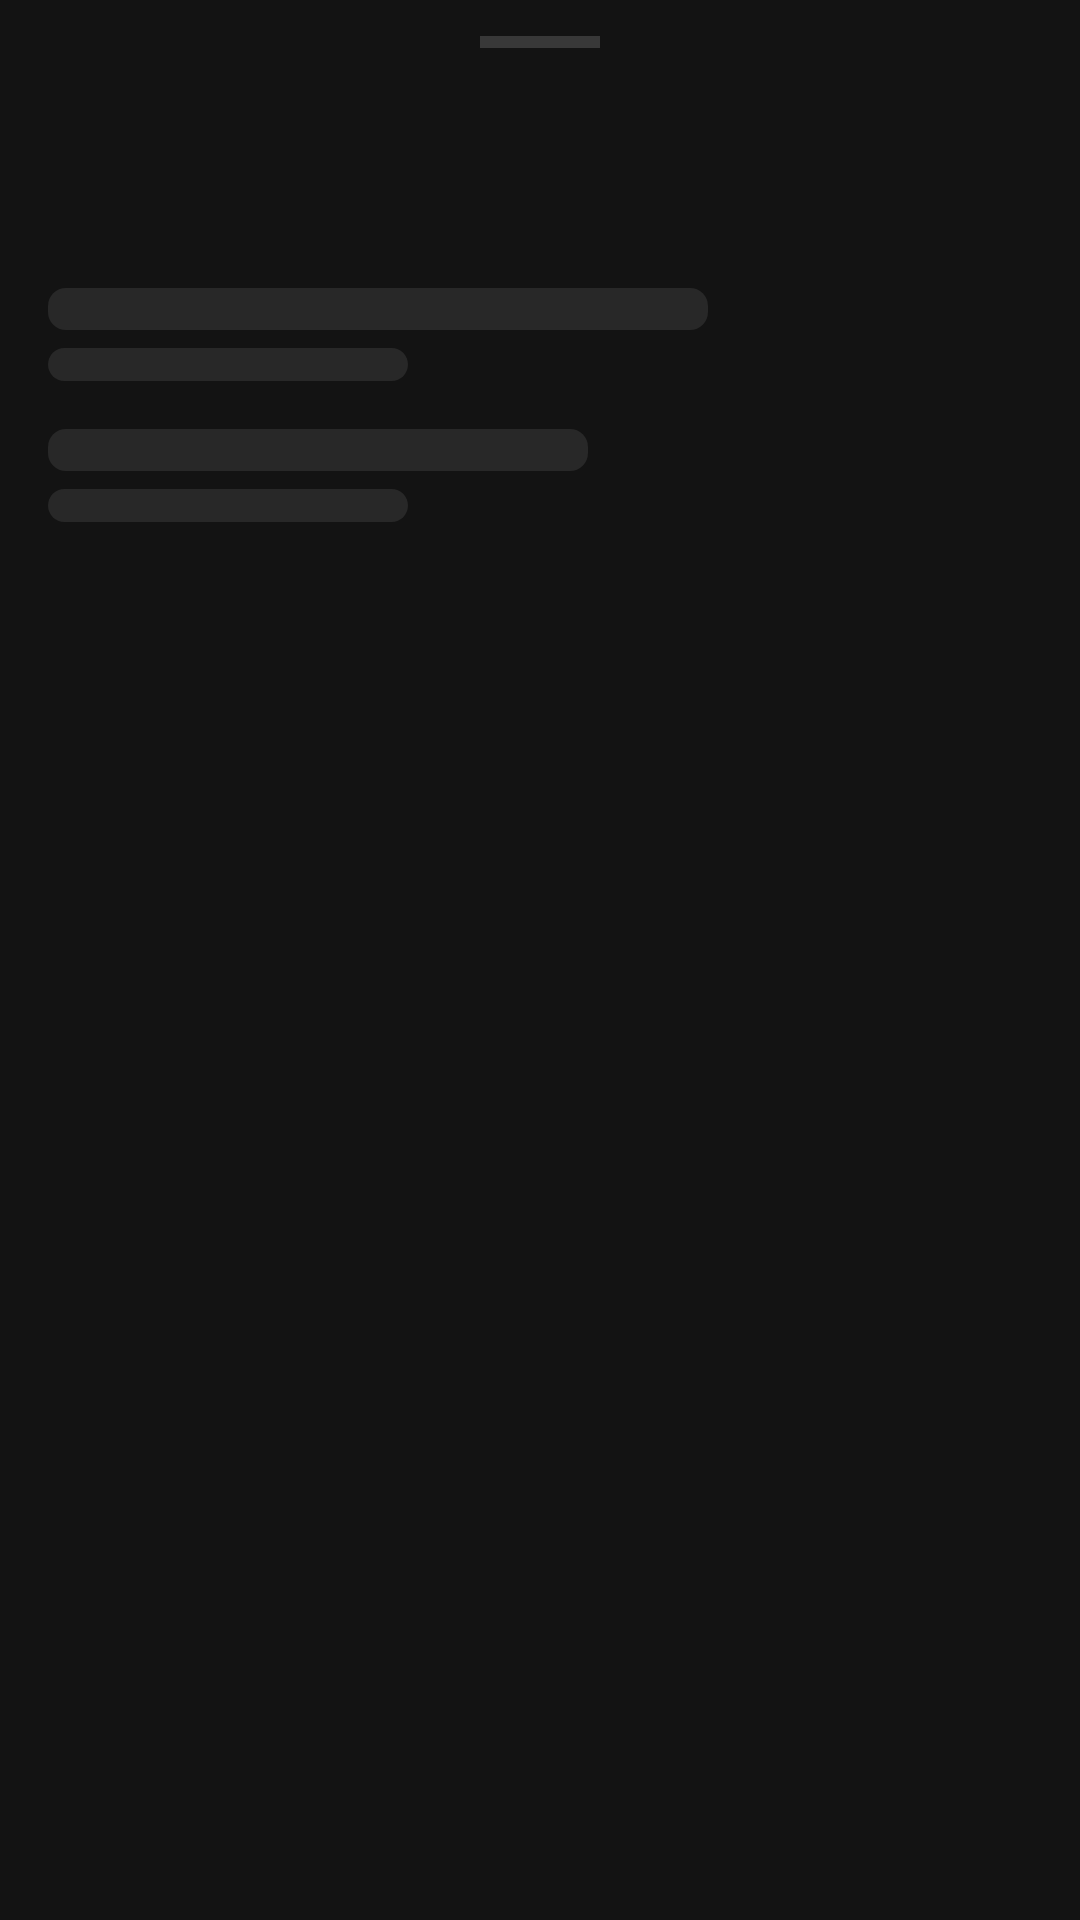

Layout XML and referenced resources for this Android screen:
<!-- AndroidManifest.xml: application theme Theme.Cobalt -->
<!-- res/layout/sheet_download_queue.xml -->
<?xml version="1.0" encoding="utf-8"?>
<LinearLayout xmlns:android="http://schemas.android.com/apk/res/android"
    xmlns:app="http://schemas.android.com/apk/res-auto"
    android:layout_width="match_parent"
    android:layout_height="wrap_content"
    android:orientation="vertical"
    android:background="@color/cobalt_surface_sidebar"
    android:minHeight="200dp">

    <View
        android:layout_width="40dp"
        android:layout_height="4dp"
        android:layout_gravity="center_horizontal"
        android:layout_marginTop="12dp"
        android:layout_marginBottom="8dp"
        android:background="@color/cobalt_input_border" />

    <com.google.android.material.tabs.TabLayout
        android:id="@+id/tabLayout"
        android:layout_width="match_parent"
        android:layout_height="40dp"
        app:tabGravity="fill"
        app:tabMode="fixed"
        app:tabTextColor="@color/cobalt_text_secondary"
        app:tabSelectedTextColor="@color/cobalt_text_primary"
        app:tabIndicatorColor="@color/cobalt_accent_blue"
        app:tabBackground="@android:color/transparent"
        android:background="@color/cobalt_surface_sidebar"
        app:tabTextAppearance="@style/TextAppearance.Cobalt.Mono" />

    <androidx.recyclerview.widget.RecyclerView
        android:id="@+id/recyclerView"
        android:layout_width="match_parent"
        android:layout_height="wrap_content"
        android:clipToPadding="false"
        android:paddingBottom="16dp" />

    <TextView
        android:id="@+id/tvEmpty"
        android:layout_width="match_parent"
        android:layout_height="80dp"
        android:gravity="center"
        android:text="no downloads yet"
        android:textColor="@color/cobalt_text_secondary"
        android:fontFamily="@font/ibm_plex_mono_regular"
        android:textSize="13sp"
        android:visibility="gone" />

    
    <LinearLayout
        android:id="@+id/skeletonDownloads"
        android:layout_width="match_parent"
        android:layout_height="wrap_content"
        android:orientation="vertical"
        android:paddingHorizontal="16dp"
        android:paddingVertical="8dp"
        android:visibility="visible">

        <LinearLayout
            android:layout_width="match_parent"
            android:layout_height="wrap_content"
            android:orientation="vertical"
            android:paddingVertical="8dp">

            <View
                android:layout_width="220dp"
                android:layout_height="14dp"
                android:layout_marginBottom="6dp"
                android:background="@drawable/bg_skeleton_block" />

            <View
                android:layout_width="120dp"
                android:layout_height="11dp"
                android:background="@drawable/bg_skeleton_block" />

        </LinearLayout>

        <LinearLayout
            android:layout_width="match_parent"
            android:layout_height="wrap_content"
            android:orientation="vertical"
            android:paddingVertical="8dp">

            <View
                android:layout_width="180dp"
                android:layout_height="14dp"
                android:layout_marginBottom="6dp"
                android:background="@drawable/bg_skeleton_block" />

            <View
                android:layout_width="120dp"
                android:layout_height="11dp"
                android:background="@drawable/bg_skeleton_block" />

        </LinearLayout>

    </LinearLayout>

</LinearLayout>
<!-- resources referenced by this layout -->
<resources>
  <color name="cobalt_accent_blue">#2A7CE1</color>
  <color name="cobalt_input_border">#383838</color>
  <color name="cobalt_surface_sidebar">#131313</color>
  <color name="cobalt_text_primary">#E1E1E1</color>
  <color name="cobalt_text_secondary">#818181</color>
  <!-- drawable bg_skeleton_block (drawable) -->
  <?xml version="1.0" encoding="utf-8"?>
  <shape xmlns:android="http://schemas.android.com/apk/res/android"
      android:shape="rectangle">
      <solid android:color="@color/cobalt_surface_elevated" />
      <corners android:radius="6dp" />
  </shape>
  <style name="TextAppearance.Cobalt.Mono" parent="TextAppearance.Material3.BodyMedium">
          <item name="fontFamily">@font/ibm_plex_mono_regular</item>
          <item name="android:fontFamily">@font/ibm_plex_mono_regular</item>
          <item name="android:textColor">@color/cobalt_text_primary</item>
      </style>
  <style name="Theme.Cobalt" parent="Theme.Material3.Dark">
          <item name="colorPrimary">@color/cobalt_accent_blue</item>
          <item name="colorOnPrimary">@color/cobalt_text_primary</item>
          <item name="colorSurface">@color/cobalt_surface</item>
          <item name="colorOnSurface">@color/cobalt_text_primary</item>
          <item name="android:colorBackground">@color/cobalt_background</item>
          <item name="android:statusBarColor">@android:color/transparent</item>
          <item name="android:navigationBarColor">@android:color/transparent</item>
          <item name="android:windowLayoutInDisplayCutoutMode">shortEdges</item>
          <item name="bottomSheetDialogTheme">@style/Theme.Cobalt.BottomSheet</item>
      </style>
  <color name="cobalt_surface_elevated">#282828</color>
  <color name="cobalt_surface">#191919</color>
  <color name="cobalt_background">#000000</color>
  <style name="Theme.Cobalt.BottomSheet" parent="Theme.Material3.Dark.BottomSheetDialog">
          <item name="android:colorBackground">@color/cobalt_surface_sidebar</item>
          <item name="colorSurface">@color/cobalt_surface_sidebar</item>
      </style>
</resources>
